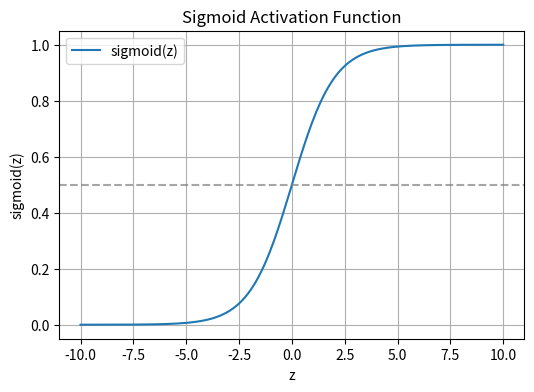
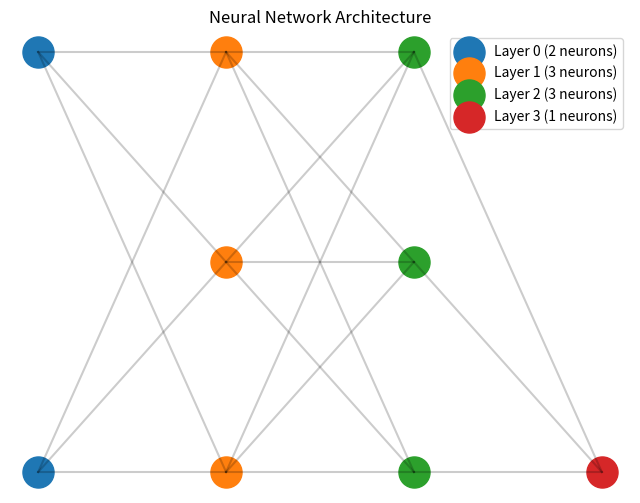
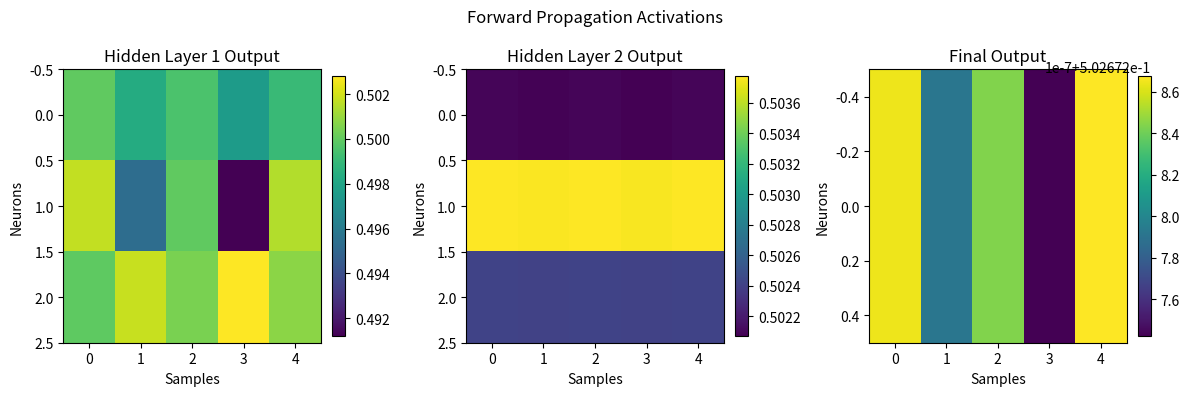

Recreate these plots in Python, in order.
import numpy as np
import matplotlib.pyplot as plt
from typing import Tuple

# --- Neural Net Functions ---
def sigmoid(z: np.ndarray) -> np.ndarray:
    return 1 / (1 + np.exp(-z))

def initialize_layer(input_dim: int, output_dim: int) -> Tuple[np.ndarray, np.ndarray]:
    weights = np.random.randn(output_dim, input_dim) * 0.01
    biases = np.zeros((output_dim, 1))
    return weights, biases

def linear_forward(inputs: np.ndarray, weights: np.ndarray, biases: np.ndarray) -> np.ndarray:
    return np.dot(weights, inputs) + biases

def layer_forward(inputs: np.ndarray, weights: np.ndarray, biases: np.ndarray) -> np.ndarray:
    z = linear_forward(inputs, weights, biases)
    return sigmoid(z)

def initialize_network(layer_dims: Tuple[int, int, int, int]) -> dict:
    parameters = {
        'W1': None, 'b1': None,
        'W2': None, 'b2': None,
        'W3': None, 'b3': None
    }
    parameters['W1'], parameters['b1'] = initialize_layer(layer_dims[0], layer_dims[1])
    parameters['W2'], parameters['b2'] = initialize_layer(layer_dims[1], layer_dims[2])
    parameters['W3'], parameters['b3'] = initialize_layer(layer_dims[2], layer_dims[3])
    return parameters

def forward_propagation(X: np.ndarray, parameters: dict) -> np.ndarray:
    A1 = layer_forward(X, parameters['W1'], parameters['b1'])
    A2 = layer_forward(A1, parameters['W2'], parameters['b2'])
    A3 = layer_forward(A2, parameters['W3'], parameters['b3'])
    return A3, (A1, A2, A3)

# --- Visualization Helpers ---
def plot_sigmoid():
    z = np.linspace(-10, 10, 200)
    s = sigmoid(z)
    plt.figure(figsize=(6, 4))
    plt.plot(z, s, label="sigmoid(z)")
    plt.axhline(0.5, color="gray", linestyle="--", alpha=0.7)
    plt.title("Sigmoid Activation Function")
    plt.xlabel("z")
    plt.ylabel("sigmoid(z)")
    plt.grid(True)
    plt.legend()
    plt.show()

def plot_network_architecture(layer_dims):
    plt.figure(figsize=(8, 6))
    n_layers = len(layer_dims)
    layer_x = np.linspace(0, n_layers - 1, n_layers)

    for i, layer_size in enumerate(layer_dims):
        y_positions = np.linspace(0, 1, layer_size)
        plt.scatter([layer_x[i]] * layer_size, y_positions, s=500, label=f"Layer {i} ({layer_size} neurons)")
        if i > 0:
            prev_y_positions = np.linspace(0, 1, layer_dims[i-1])
            for y1 in prev_y_positions:
                for y2 in y_positions:
                    plt.plot([layer_x[i-1], layer_x[i]], [y1, y2], "k-", alpha=0.2)

    plt.title("Neural Network Architecture")
    plt.axis("off")
    plt.legend()
    plt.show()

def plot_forward_flow(X, activations):
    A1, A2, A3 = activations
    fig, axes = plt.subplots(1, 3, figsize=(12, 4))
    matrices = {"Hidden Layer 1 Output": A1, "Hidden Layer 2 Output": A2, "Final Output": A3}
    
    for ax, (title, mat) in zip(axes, matrices.items()):
        im = ax.imshow(mat, cmap="viridis", aspect="auto")
        ax.set_title(title)
        ax.set_xlabel("Samples")
        ax.set_ylabel("Neurons")
        fig.colorbar(im, ax=ax, fraction=0.046, pad=0.04)

    plt.suptitle("Forward Propagation Activations")
    plt.tight_layout()
    plt.show()

# --- Run Example ---
if __name__ == "__main__":
    layer_dims = (2, 3, 3, 1)  # input → hidden1 → hidden2 → output
    parameters = initialize_network(layer_dims)

    # Random input (2 features, 5 samples)
    X = np.random.randn(2, 5)
    output, activations = forward_propagation(X, parameters)
    print(f"Output shape: {output.shape}")

    # Visuals
    plot_sigmoid()
    plot_network_architecture(layer_dims)
    plot_forward_flow(X, activations)
